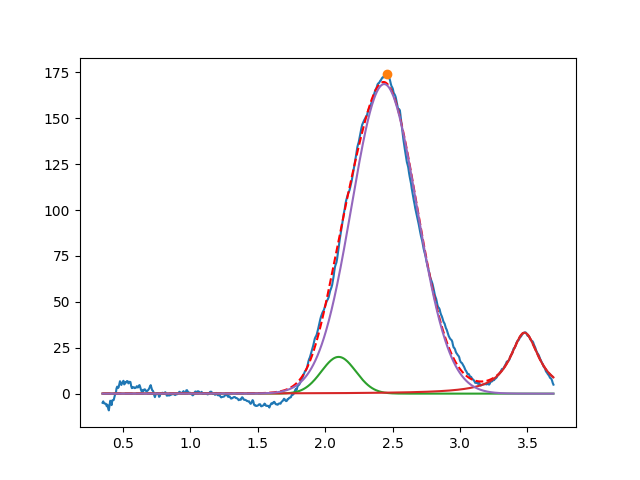

The data file committed next to this chart (first rows):
2.099999999995527222e+00, 2.000000000000000355e+01, 2.999999999999999334e-01, 9.999999999999825695e-01
3.478441904028786613e+00, 3.316349026987559512e+01, 2.587198198269115568e-01, 5.119639318865866914e-11
2.437696529737379603e+00, 1.685802587265256420e+02, 5.682489190344580665e-01, 9.999999999978882448e-01
